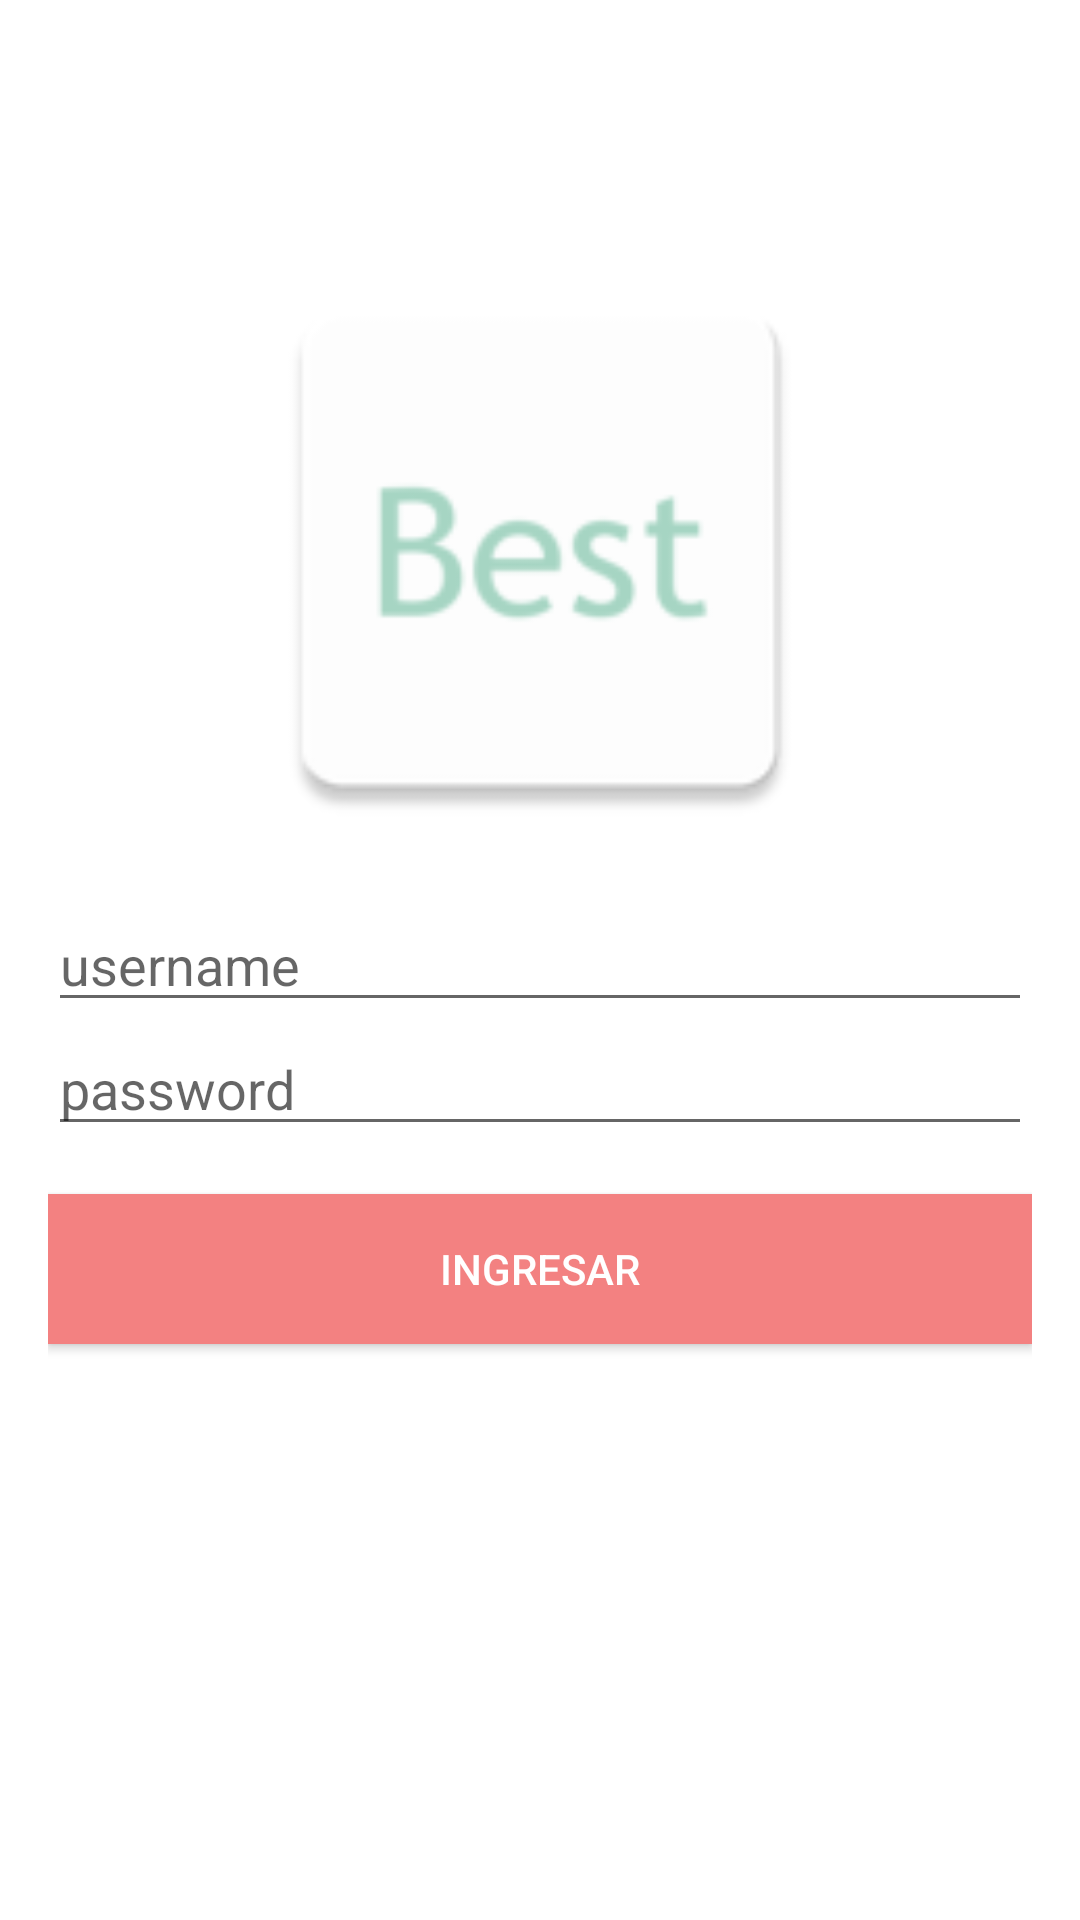

Reconstruct the res/layout file that produces this screen, plus the resources it refers to.
<!-- AndroidManifest.xml: application theme AppTheme -->
<!-- res/layout/activity_login.xml -->
<?xml version="1.0" encoding="utf-8"?>
<RelativeLayout
    xmlns:android="http://schemas.android.com/apk/res/android"
    xmlns:tools="http://schemas.android.com/tools"
    android:layout_width="match_parent"
    android:layout_height="match_parent"
    tools:context=".activities.LoginActivity"
    android:orientation="vertical"
    android:padding="@dimen/general_padding"
    android:background="#FFFFFF">

    <EditText
        android:id="@+id/edt_username"
        android:layout_width="match_parent"
        android:layout_height="wrap_content"
        android:hint="username"
        android:layout_centerInParent="true"/>

    <EditText
        android:id="@+id/edt_password"
        android:layout_width="match_parent"
        android:layout_height="wrap_content"
        android:hint="password"
        android:layout_below="@id/edt_username"/>

    <ImageView
        android:id="@+id/img_app"
        android:layout_width="200dp"
        android:layout_height="200dp"
        android:src="@mipmap/ic_launcher"
        android:layout_above="@id/edt_username"
        android:layout_centerHorizontal="true"
        android:layout_marginBottom="@dimen/general_padding"/>

    <Button
        android:id="@+id/btn"
        android:layout_width="match_parent"
        android:layout_height="50dp"
        style="@style/MyButton"
        android:text="@string/enter"
        android:layout_below="@id/edt_password"
        android:layout_marginTop="@dimen/general_padding"/>




</RelativeLayout>
<!-- resources referenced by this layout -->
<resources>
  <dimen name="general_padding">16dp</dimen>
  <!-- mipmap ic_launcher: png bitmap (mipmap-hdpi, 1556 bytes) -->
  <string name="enter">Ingresar</string>
  <style name="MyButton" parent="TextAppearance.AppCompat.Button">
          <item name="android:background">@color/colorAccent</item>
          <item name="android:textColor">#FFF</item>
      </style>
  <style name="AppTheme" parent="Theme.AppCompat.Light.NoActionBar">
          
          <item name="colorPrimary">@color/colorPrimary</item>
          <item name="colorPrimaryDark">@color/colorPrimaryDark</item>
          <item name="colorAccent">@color/colorAccent</item>
      </style>
  <color name="colorAccent">#f38181</color>
  <color name="colorPrimary">#74b49b</color>
  <color name="colorPrimaryDark">#5c8d89</color>
</resources>
